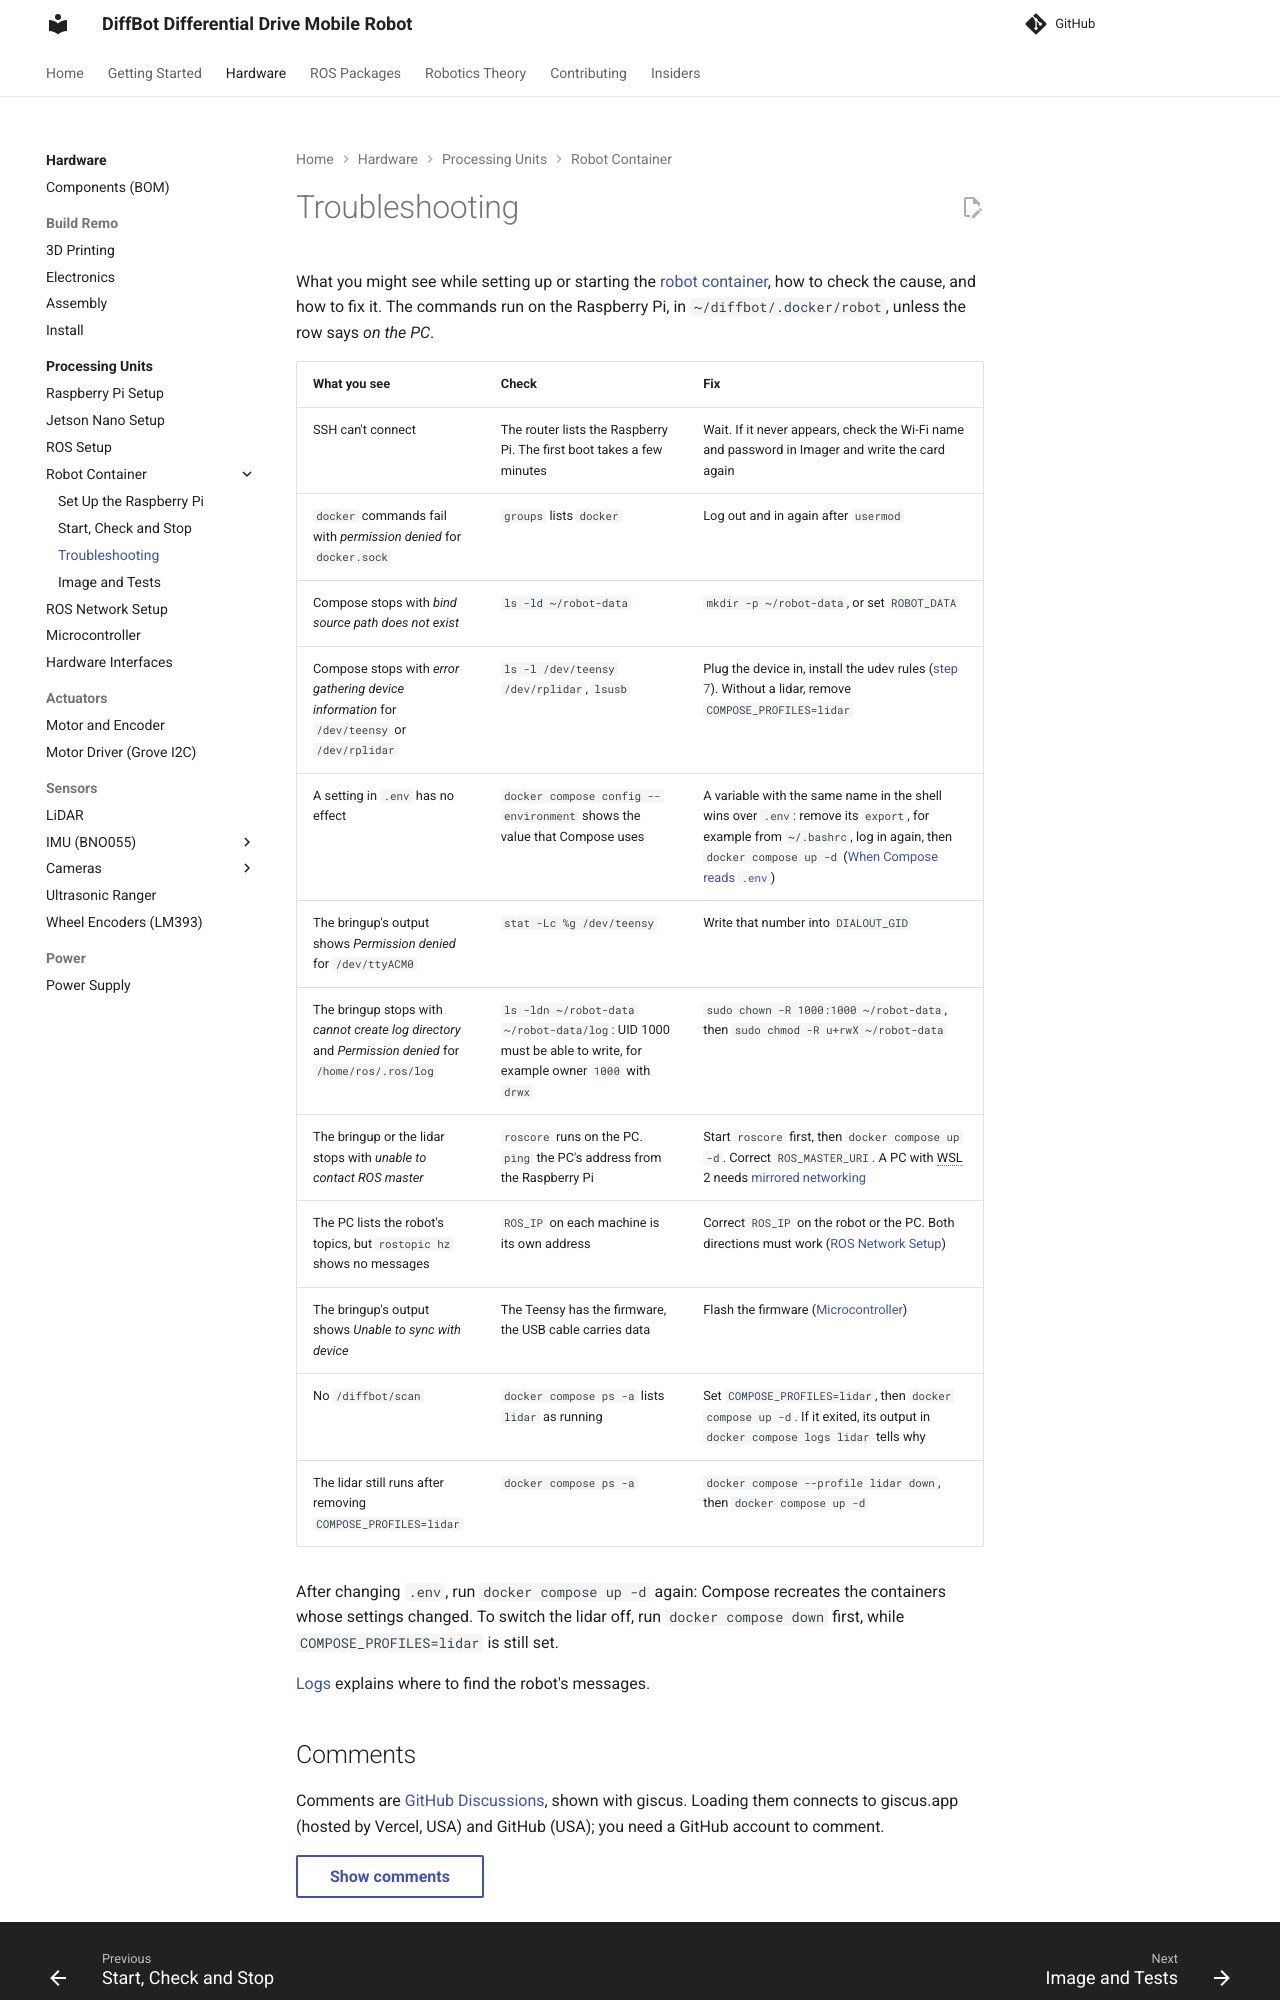

repository: ros-mobile-robots/ros-mobile-robots.github.io · page: pr-preview/pr-149/processing_units/robot-container/troubleshooting/index.html · generator: mkdocs

# Troubleshooting

What you might see while setting up or starting the [robot container](index.md), how to check the cause, and how to fix it. The commands run on the Raspberry Pi, in `~/diffbot/.docker/robot`, unless the row says *on the PC*.

| What you see | Check | Fix |
|:--|:--|:--|
| SSH can't connect | The router lists the Raspberry Pi. The first boot takes a few minutes | Wait. If it never appears, check the Wi-Fi name and password in Imager and write the card again |
| `docker` commands fail with *permission denied* for `docker.sock` | `groups` lists `docker` | Log out and in again after `usermod` |
| Compose stops with *bind source path does not exist* | `ls -ld ~/robot-data` | `mkdir -p ~/robot-data`, or set `ROBOT_DATA` |
| Compose stops with *error gathering device information* for `/dev/teensy` or `/dev/rplidar` | `ls -l /dev/teensy /dev/rplidar`, `lsusb` | Plug the device in, install the udev rules ([step 7](setup.md#7-stable-device-names)). Without a lidar, remove `COMPOSE_PROFILES=lidar` |
| A setting in `.env` has no effect | `docker compose config --environment` shows the value that Compose uses | A variable with the same name in the shell wins over `.env`: remove its `export`, for example from `~/.bashrc`, log in again, then `docker compose up -d` ([When Compose reads `.env`](setup.md#when-compose-reads-env)) |
| The bringup's output shows *Permission denied* for `/dev/ttyACM0` | `stat -Lc %g /dev/teensy` | Write that number into `DIALOUT_GID` |
| The bringup stops with *cannot create log directory* and *Permission denied* for `/home/ros/.ros/log` | `ls -ldn ~/robot-data ~/robot-data/log`: UID 1000 must be able to write, for example owner `1000` with `drwx` | `sudo chown -R 1000:1000 ~/robot-data`, then `sudo chmod -R u+rwX ~/robot-data` |
| The bringup or the lidar stops with *unable to contact ROS master* | `roscore` runs on the PC. `ping` the PC's address from the Raspberry Pi | Start `roscore` first, then `docker compose up -d`. Correct `ROS_MASTER_URI`. A PC with WSL 2 needs [mirrored networking](../ros-network-setup.md#work-machine-on-windows-wsl-2) |
| The PC lists the robot's topics, but `rostopic hz` shows no messages | `ROS_IP` on each machine is its own address | Correct `ROS_IP` on the robot or the PC. Both directions must work ([ROS Network Setup](../ros-network-setup.md)) |
| The bringup's output shows *Unable to sync with device* | The Teensy has the firmware, the USB cable carries data | Flash the firmware ([Microcontroller](../teensy-mcu.md)) |
| No `/diffbot/scan` | `docker compose ps -a` lists `lidar` as running | Set `COMPOSE_PROFILES=lidar`, then `docker compose up -d`. If it exited, its output in `docker compose logs lidar` tells why |
| The lidar still runs after removing `COMPOSE_PROFILES=lidar` | `docker compose ps -a` | `docker compose --profile lidar down`, then `docker compose up -d` |
